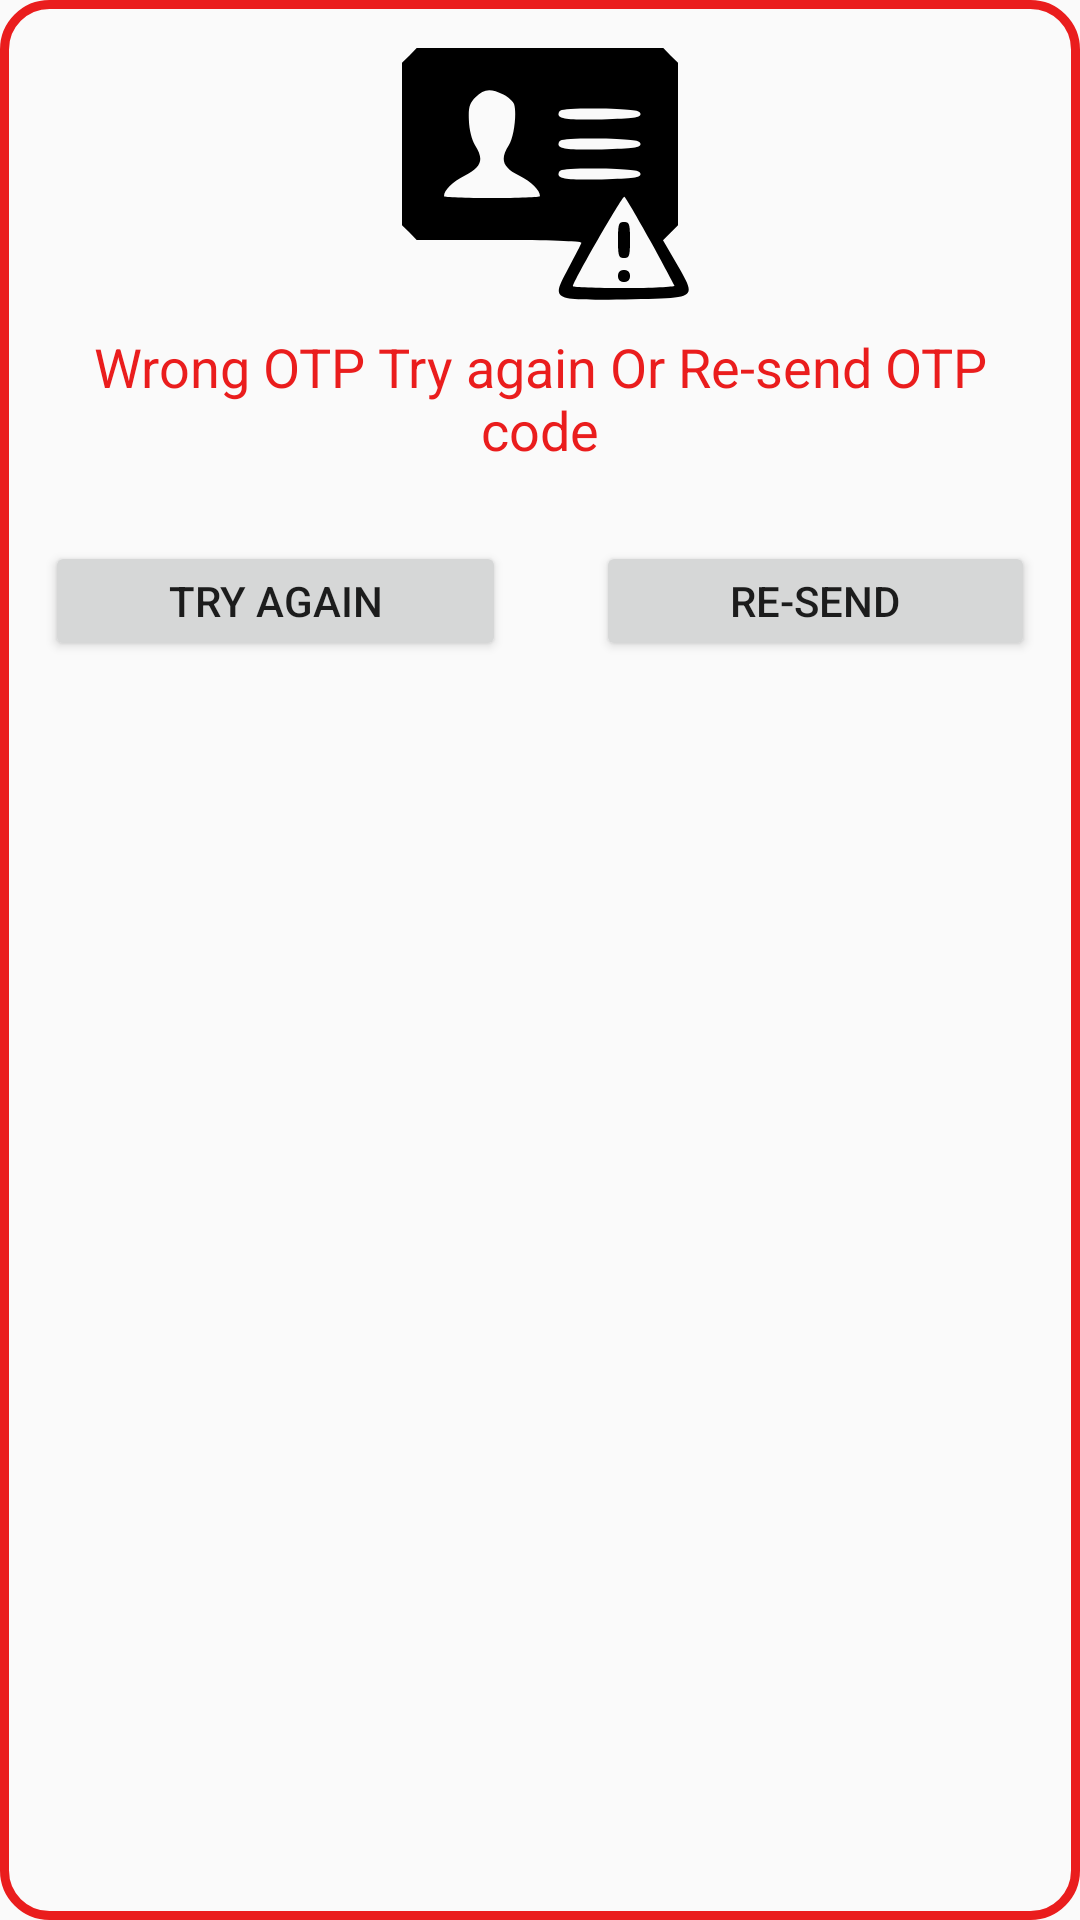

Layout XML and referenced resources for this Android screen:
<!-- AndroidManifest.xml: application theme Theme.MyProjectSalonApp10 -->
<!-- res/layout/popup_otp_wrong.xml -->
<?xml version="1.0" encoding="utf-8"?>
<LinearLayout xmlns:android="http://schemas.android.com/apk/res/android"
    xmlns:app="http://schemas.android.com/apk/res-auto"
    android:layout_width="wrap_content"
    android:layout_height="wrap_content"
    android:background="@drawable/warning_popup_layout_design"
    android:gravity="center"
    android:orientation="vertical">

    <ImageView
        android:id="@+id/imageView20"
        android:layout_width="match_parent"
        android:layout_height="wrap_content"
        app:srcCompat="@drawable/icon_otp_wrong" />

    <TextView
        android:id="@+id/textView63"
        android:layout_width="match_parent"
        android:layout_height="wrap_content"
        android:layout_margin="10dp"
        android:gravity="center"
        android:text="Wrong OTP Try again Or Re-send OTP code"
        android:textColor="@color/red"
        android:textSize="18sp" />

    <LinearLayout
        android:layout_width="match_parent"
        android:layout_height="match_parent"
        android:orientation="horizontal">

        <Button
            android:id="@+id/otp_wrong_try_btn"
            android:layout_width="wrap_content"
            android:layout_height="40dp"
            android:layout_margin="15dp"
            android:layout_weight="1"
            android:text="@string/try_again" />

        <Button
            android:id="@+id/otp_wrong_re_send_btn"
            android:layout_width="wrap_content"
            android:layout_height="40dp"
            android:layout_margin="15dp"
            android:layout_weight="1"
            android:text="@string/re_send" />
    </LinearLayout>

</LinearLayout>
<!-- resources referenced by this layout -->
<resources>
  <color name="red">#EA1D1D</color>
  <!-- drawable icon_otp_wrong (drawable) -->
  <vector xmlns:android="http://schemas.android.com/apk/res/android"
      android:width="100dp"
      android:height="100dp"
      android:viewportWidth="100"
      android:viewportHeight="100">
    <path
        android:pathData="M6.5,18.5l-2.5,2.4 0,27.1 0,27.1 2.5,2.4 2.4,2.5 27.6,-0c16.3,-0 27.5,0.4 27.3,0.9 -0.1,0.5 -2.1,4.3 -4.3,8.4 -5.8,11 -6.1,10.8 18.8,10.5 24.5,-0.4 24,-0 17.4,-11.6l-4.7,-8.1 2.5,-2.5 2.5,-2.5 0,-27.1 0,-27.1 -2.5,-2.4 -2.4,-2.5 -41.1,-0 -41.1,-0 -2.4,2.5zM37.8,31.5c1.7,0.9 3.3,2.4 3.6,3.3 0.9,3.1 -0.1,11.1 -1.8,13.6 -3,4.7 -2.1,7.3 3.4,10.1 4.2,2.1 7,4.9 7,6.9 0,0.3 -7.2,0.6 -16,0.6 -8.8,-0 -16,-0.3 -16,-0.6 0,-2 2.8,-4.8 7,-6.9 5.6,-2.8 6.4,-5.4 3.3,-10.2 -1,-1.6 -1.9,-5 -2,-8.1 -0.2,-4.5 0.2,-5.8 2.2,-7.8 2.8,-2.8 5,-3 9.3,-0.9zM83.5,38c0,1.2 -2.2,1.5 -12.9,1.8 -12.5,0.3 -15.6,-0.3 -14.1,-2.7 0.4,-0.8 4.9,-1.1 13.8,-0.9 10.9,0.3 13.2,0.6 13.2,1.8zM83.5,48c0,1.2 -2.2,1.5 -12.9,1.8 -12.5,0.3 -15.6,-0.3 -14.1,-2.7 0.4,-0.8 4.9,-1.1 13.8,-0.9 10.9,0.3 13.2,0.6 13.2,1.8zM83.5,58c0,1.2 -2.2,1.5 -12.9,1.8 -12.5,0.3 -15.6,-0.3 -14.1,-2.7 0.4,-0.8 4.9,-1.1 13.8,-0.9 10.9,0.3 13.2,0.6 13.2,1.8zM86.7,80.2c4.3,7.8 7.9,14.6 8.1,15 0.2,0.4 -7.3,0.8 -16.7,0.8 -9.4,-0 -17.1,-0.3 -17.1,-0.6 0,-1.4 16.5,-30.2 17.1,-29.8 0.4,0.2 4.3,6.8 8.6,14.6z"
        android:fillColor="#000000"
        android:strokeColor="#00000000"/>
    <path
        android:pathData="M76,80c0,5.3 0.2,6 2,6 1.8,-0 2,-0.7 2,-6 0,-5.3 -0.2,-6 -2,-6 -1.8,-0 -2,0.7 -2,6z"
        android:fillColor="#000000"
        android:strokeColor="#00000000"/>
    <path
        android:pathData="M76,92c0,1.3 0.7,2 2,2 1.3,-0 2,-0.7 2,-2 0,-1.3 -0.7,-2 -2,-2 -1.3,-0 -2,0.7 -2,2z"
        android:fillColor="#000000"
        android:strokeColor="#00000000"/>
  </vector>
  <!-- drawable warning_popup_layout_design (drawable) -->
  <?xml version="1.0" encoding="utf-8"?>
  <selector xmlns:android="http://schemas.android.com/apk/res/android">
      <item>
          <shape android:shape="rectangle">
              <stroke android:color="@color/red" android:width="3dp"/>
              <corners android:radius="15dp"/>
  
          </shape>
      </item>
  </selector>
  <string name="re_send">Re-send</string>
  <string name="try_again">Try Again</string>
  <style name="Theme.MyProjectSalonApp10" parent="Theme.AppCompat.DayNight.NoActionBar">
          
          <item name="colorPrimary">@color/purple_500</item>
          <item name="colorPrimaryVariant">@color/purple_700</item>
          <item name="colorOnPrimary">@color/white</item>
          
          <item name="colorSecondary">@color/teal_200</item>
          <item name="colorSecondaryVariant">@color/teal_700</item>
          <item name="colorOnSecondary">@color/black</item>
          
          <item name="android:statusBarColor" tools:targetApi="l">?attr/colorPrimaryVariant</item>
          
      </style>
  <color name="purple_500">#FF6200EE</color>
  <color name="purple_700">#FF3700B3</color>
  <color name="white">#FFFFFFFF</color>
  <color name="teal_200">#FF03DAC5</color>
  <color name="teal_700">#FF018786</color>
  <color name="black">#FF000000</color>
</resources>
